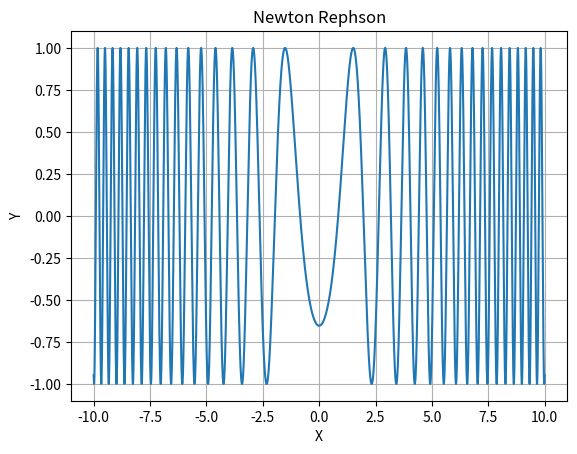

Reproduce this figure in Python.
import cmath
from math import *
from sympy import *
import scipy as sp
import numpy as np
import matplotlib.pyplot as plt

def func(symbolic_fuction):
    return lambdify(x, symbolic_fuction, 'numpy')

def derivative(symbolic_fuction):
    g_tagx = diff(symbolic_fuction)
    return lambdify(x, g_tagx, 'numpy')

def slice(rangex):
    intervals = []
    j = rangex[0]
    while j <= rangex[1]:
        intervals.append([j, j + 0.05])
        j = j + 0.05

    return intervals

def NR(f, f_tag, x,eps, itration,printList):
    i=0
    while abs(f(x)) > eps or itration == 0:
        if f_tag(x) == 0:
            return None
        print("     Itertation number: ", i)
        print("     Old guess is: ", x)
        x = x - f(x) / f_tag(x)
        print("     Next guess is: ", x,'\n')
        printList.append((x, i))
        i += 1
        itration -= 1
    return x

def checkVariable(root, roots, eps):
    for i in roots:
        if abs(i - root) < eps:
            return  False
    return True

def checkRoot(f,root, eps):
    return abs(f(root)) < eps

def Print_roots(printList):
    for i in printList:
        print("Iteration number: ", i[1])
        print("Approximation root is: ", i[0],'\n')

def all_roots(f, f_tag, eps, rangex, itration):
    j = 1
    print("***********************************************************")
    print("** Newton Raphson Formula is: X(r+1) = Xr - F(x) / F'(x) **")
    print("***********************************************************",'\n')
    roots = []
    intervals = slice(rangex)
    for i in intervals:
        printList=[]
        x = (i[0] + i[1]) / 2
        print("Interval number", j, "is: ", i, "\n     the first guess is: ", x,'\n')
        j += 1
        root = NR(f, f_tag, x, eps, itration, printList)
        if root != None:
            if (len(roots)==0)and  root <= rangex[1] and root >= rangex[0] and checkRoot(f, root, eps):
                print("*****************************************")
                print("ROOT IS: [", root, ']')
                print("*****************************************\n")


                roots.append(root)
                #Print_roots(printList)
            else:
                if root == None:
                    continue
                if (not checkVariable(root, roots, 0.1)):
                    continue
                if f(root) == None:
                    continue
                elif root <= rangex[1] and root >= rangex[0] and checkRoot(f, root, eps):
                    print("*****************************************")
                    print("ROOT IS: [", root, ']')
                    print("*****************************************\n")
                    roots.append(root)
                    #Print_roots(printList)

    if len(roots) == 0:
        return None
    roots.sort()
    print("The root list is: ", roots)
    return roots

def plot_it(start, end, function, methodName):
    '''
    :param start: Start of interval
    :type start: float
    :param end: End of interval
    :type end: float
    :param function: function
    :type function: lambda
    :param methodName: Method name - for the Title
    :type methodName: string
    '''
    # Data for plotting
    t = np.arange(start, end, 0.00001)
    s = function(t)

    fig, ax = plt.subplots()
    ax.plot(t, s)

    ax.set(xlabel='X', ylabel='Y',
        title = methodName)
    ax.grid()

    fig.savefig("test.png")
    plt.show()


if '__main__' == __name__:

    x = Symbol('x')
###########################################################
############# Write down the function: ####################
###########################################################
    fx = cos(x**2 + 4)
    #sin(x**2 + 4)
    #sin(x) + (ln(x)* cos(x))
    #x * exp(-x) - 0.25
###########################################################
    tmp = func(fx)
    xtag = derivative(fx)
    fx = tmp
###########################################################
############# Write down the parameters: ##################
###########################################################
    range = [-3, 3]
    epsilon = 0.001
    iteration = 100
###########################################################
    roots = all_roots(tmp, xtag, epsilon, range, iteration)
    plot_it(-10, 10, tmp, 'Newton Rephson')
